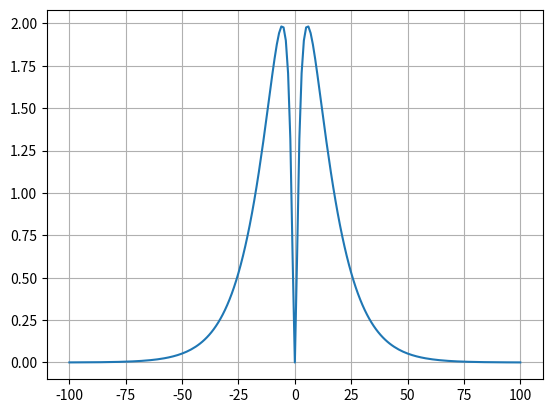

The matplotlib source for this figure:
import numpy as np
import matplotlib.pyplot as plt
x = np.arange(-100, 100.01, 1)
plt.plot(x,np.log((x**2+1),1+np.tan(1/(1+(np.sin(x))**2)))*np.e**(-abs(x)/10))
plt.grid(True)
plt.show()
